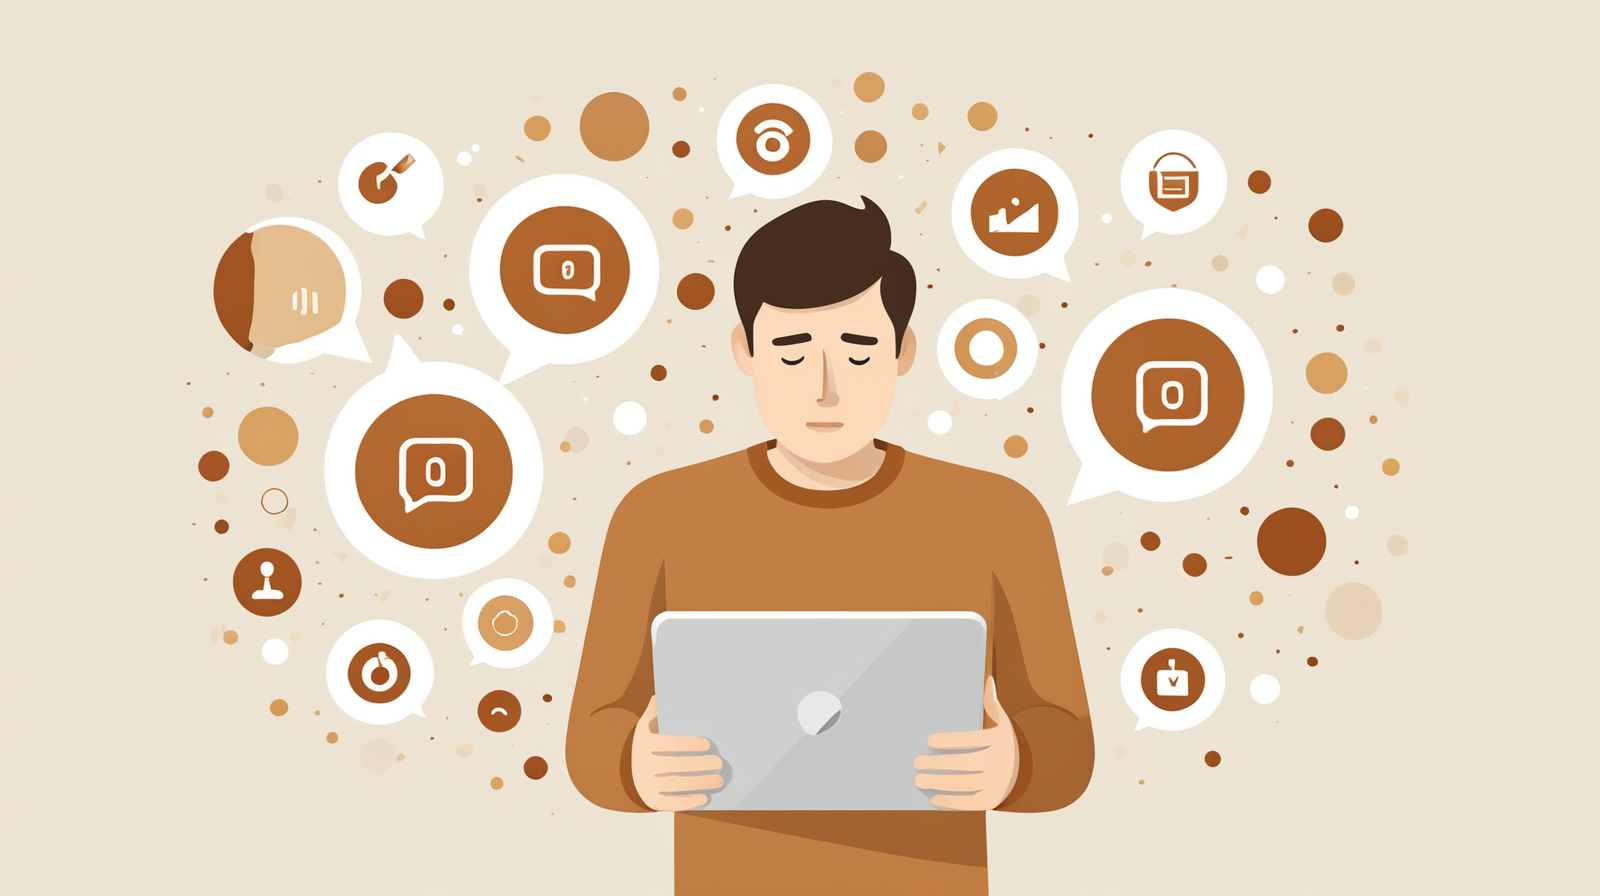
Generation parameters embedded in this image by AUTOMATIC1111 Stable Diffusion web UI or a fork of it (Forge, ...) (PNG 'parameters' text chunk):
Modern professional overwhelmed by digital notifications, minimalist illustration, warm brown accent colors (

Negative prompt: aggressive, dark, neon colors, cyberpunk, stressful atmosphere

Steps: 25, Sampler: DPM++ 2M, Schedule type: Karras, CFG scale: 7, Seed: 657817198, Size: 1600x900, Model hash: dd08fa32f9, Model: juggernautXL_ragnarokBy, Version: v1.10.1